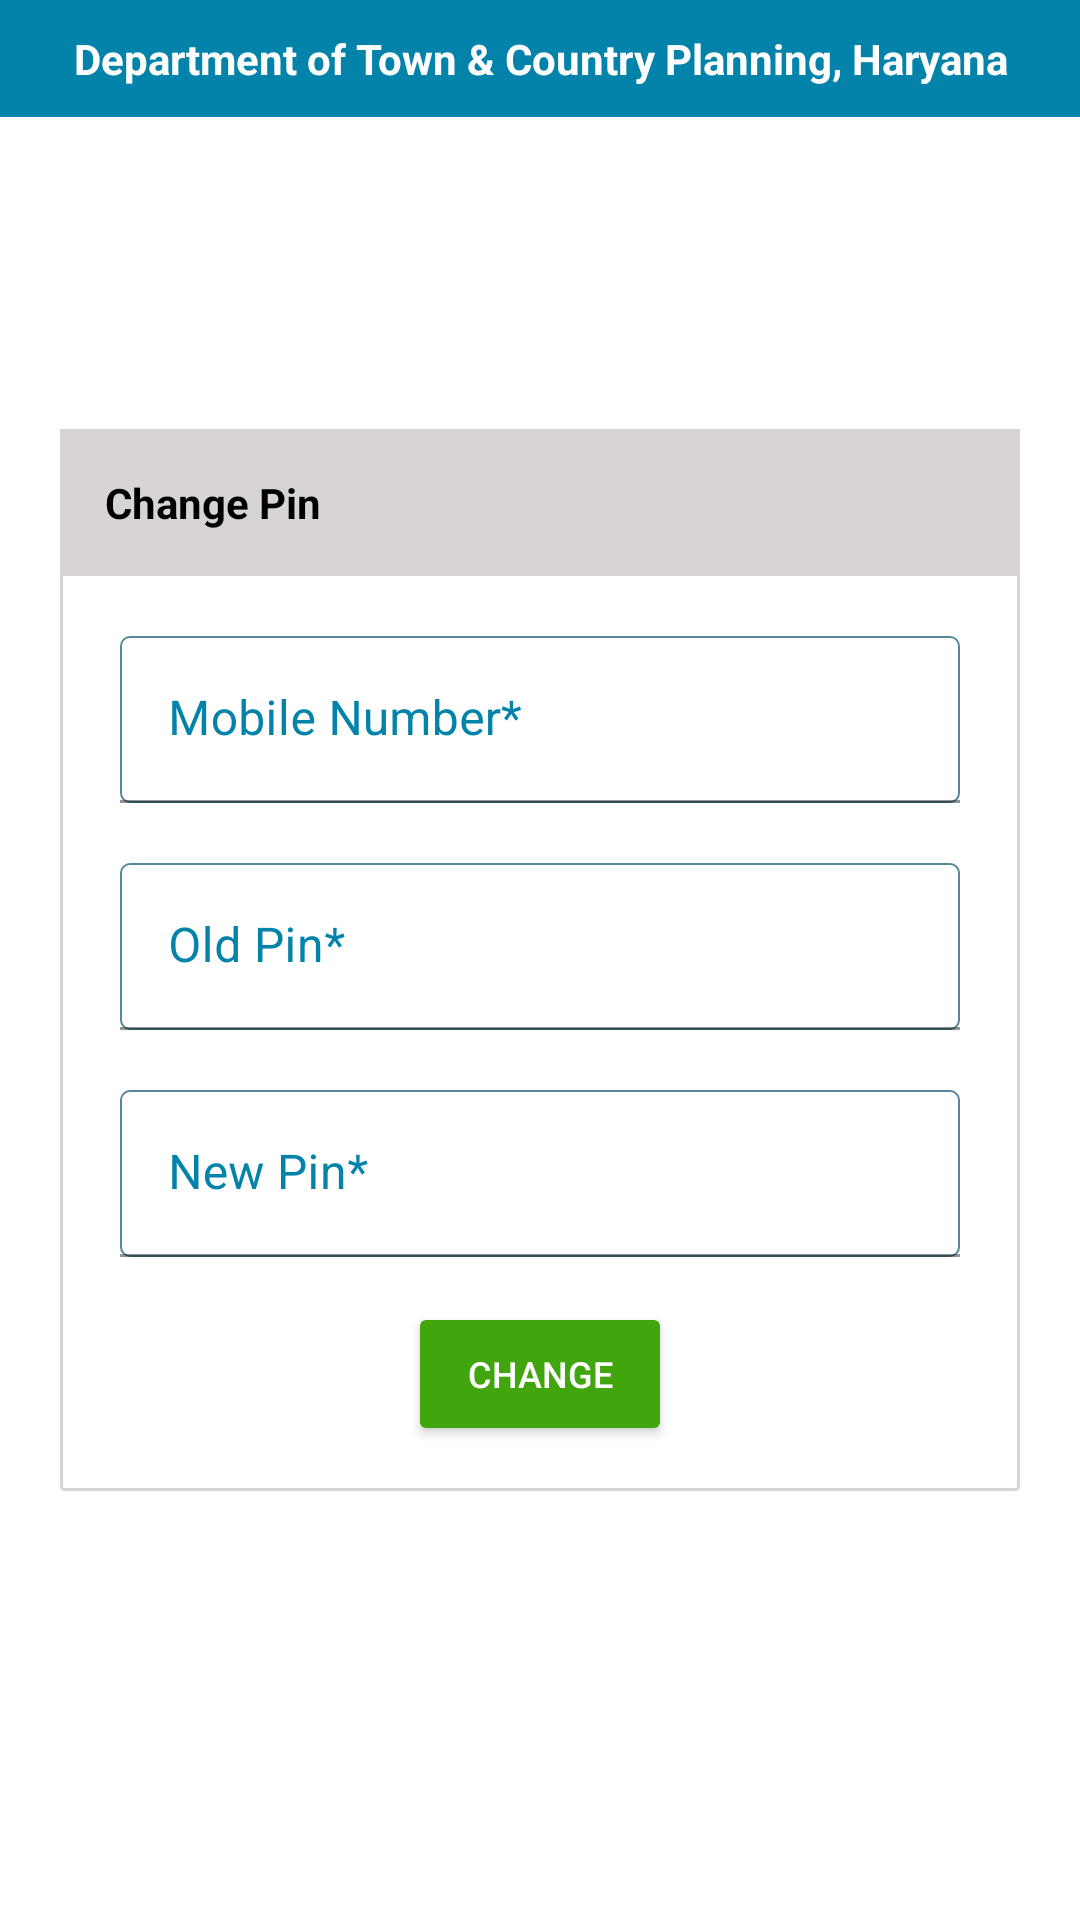

Android layout source for this screen:
<!-- AndroidManifest.xml: application theme Theme.TCPEncroachmentHaryana -->
<!-- res/layout/activity_change_pin_screen.xml -->
<?xml version="1.0" encoding="utf-8"?>
<RelativeLayout xmlns:android="http://schemas.android.com/apk/res/android"
    xmlns:app="http://schemas.android.com/apk/res-auto"
    xmlns:tools="http://schemas.android.com/tools"
    android:layout_width="match_parent"
    android:layout_height="match_parent"
    android:orientation="vertical"
    tools:context=".CitizenModule.ChangePinScreen">

    <TextView
        android:layout_width="match_parent"
        android:layout_height="wrap_content"
        android:layout_alignParentTop="true"
        android:layout_marginBottom="@dimen/dp_10"
        android:background="@color/appColor"
        android:gravity="center"
        android:padding="@dimen/dp_10"
        android:text="@string/department_of_town_amp_country_planning_haryana"
        android:textColor="@color/white"
        android:textStyle="bold" />


    <LinearLayout
        android:id="@+id/mainLayout"
        android:layout_width="match_parent"
        android:layout_height="wrap_content"
        android:layout_centerInParent="true"
        android:layout_marginStart="@dimen/dp_20"
        android:layout_marginEnd="@dimen/dp_20"
        android:background="@drawable/brown_background"
        android:elevation="@dimen/dp_2"
        android:orientation="vertical">

        <TextView
            android:layout_width="match_parent"
            android:layout_height="wrap_content"
            android:background="#D8D4D4"
            android:gravity="start"
            android:padding="@dimen/dp_15"
            android:text="@string/change_pin"
            android:textColor="@color/black"
            android:textStyle="bold" />


        <LinearLayout
            android:layout_width="match_parent"
            android:layout_height="wrap_content"
            android:layout_margin="@dimen/dp_10"
            android:gravity="center"
            android:orientation="vertical">


            <com.google.android.material.textfield.TextInputLayout
                android:layout_width="match_parent"
                android:layout_height="wrap_content"
                android:textColorHint="@color/appColor">

                <EditText
                    android:id="@+id/saved_mobile"
                    android:layout_width="match_parent"
                    android:layout_height="wrap_content"
                    android:layout_margin="@dimen/dp_10"
                    android:background="@drawable/storke_background"
                    android:drawableStart="@drawable/ic_baseline_phone_android_24"
                    android:enabled="false"
                    android:hint="@string/mobile_number"
                    android:inputType="text"
                    android:textAllCaps="false"
                    android:textColor="@color/black" />
            </com.google.android.material.textfield.TextInputLayout>

            <com.google.android.material.textfield.TextInputLayout
                android:layout_width="match_parent"
                android:layout_height="wrap_content"
                android:textColorHint="@color/appColor">

                <EditText
                    android:id="@+id/old_pin_box"
                    android:layout_width="match_parent"
                    android:layout_height="wrap_content"
                    android:layout_margin="@dimen/dp_10"
                    android:background="@drawable/storke_background"
                    android:drawableStart="@drawable/ic_baseline_password_24"
                    android:hint="@string/old_pin"
                    android:inputType="numberPassword"
                    android:maxLength="4"
                    android:textColor="@color/black" />
            </com.google.android.material.textfield.TextInputLayout>

            <com.google.android.material.textfield.TextInputLayout
                android:layout_width="match_parent"
                android:layout_height="wrap_content"
                android:textColorHint="@color/appColor">

                <EditText
                    android:id="@+id/new_pin_box"
                    android:layout_width="match_parent"
                    android:layout_height="wrap_content"
                    android:layout_margin="@dimen/dp_10"
                    android:background="@drawable/storke_background"
                    android:drawableStart="@drawable/ic_baseline_password_24"
                    android:hint="@string/new_pin"
                    android:inputType="numberPassword"
                    android:maxLength="4"
                    android:textColor="@color/black" />
            </com.google.android.material.textfield.TextInputLayout>

            <Button
                android:id="@+id/changeButton"
                android:layout_width="wrap_content"
                android:layout_height="wrap_content"
                android:layout_gravity="center"
                android:layout_margin="@dimen/dp_5"
                android:backgroundTint="@color/green"
                android:text="@string/change"
                android:textColor="@color/white"
                android:textSize="12sp" />
        </LinearLayout>

    </LinearLayout>
</RelativeLayout>
<!-- resources referenced by this layout -->
<resources>
  <color name="appColor">#0383aa</color>
  <color name="black">#000000</color>
  <color name="green">#41A60E</color>
  <color name="white">#FFFFFF</color>
  <dimen name="dp_10">10dp</dimen>
  <dimen name="dp_15">15dp</dimen>
  <dimen name="dp_2">2dp</dimen>
  <dimen name="dp_20">20dp</dimen>
  <dimen name="dp_5">5dp</dimen>
  <!-- drawable brown_background (drawable) -->
  <?xml version="1.0" encoding="utf-8"?>
  
  <shape xmlns:android="http://schemas.android.com/apk/res/android"
      android:shape="rectangle">
  
      <stroke
          android:width="1dp"
          android:color="#D8D4D4"/>
      <corners android:radius="1dp"/>
  
  
  </shape>
  <!-- drawable storke_background (drawable) -->
  <?xml version="1.0" encoding="utf-8"?>
  
  <shape xmlns:android="http://schemas.android.com/apk/res/android"
      android:shape="rectangle">
  
      <stroke
          android:width="0.5dp"
          android:color="#589"/>
      <corners android:radius="3dp"/>
  
  
  </shape>
  <string name="change">Change</string>
  <string name="change_pin">Change Pin</string>
  <string name="department_of_town_amp_country_planning_haryana">Department of Town &amp; Country Planning, Haryana</string>
  <string name="mobile_number">Mobile Number*</string>
  <string name="new_pin">New Pin*</string>
  <string name="old_pin">Old Pin*</string>
  <style name="Theme.TCPEncroachmentHaryana" parent="Theme.MaterialComponents.DayNight.DarkActionBar">
          
          <item name="colorPrimary">@color/appColor</item>
          <item name="colorPrimaryVariant">@color/appColor</item>
          <item name="colorOnPrimary">@color/white</item>
          
          <item name="colorSecondary">@color/teal_200</item>
          <item name="colorSecondaryVariant">@color/teal_700</item>
          <item name="colorOnSecondary">@color/black</item>
          
          <item name="android:statusBarColor">?attr/colorPrimaryVariant</item>
  
          
      </style>
  <color name="teal_200">#FF03DAC5</color>
  <color name="teal_700">#FF018786</color>
</resources>
